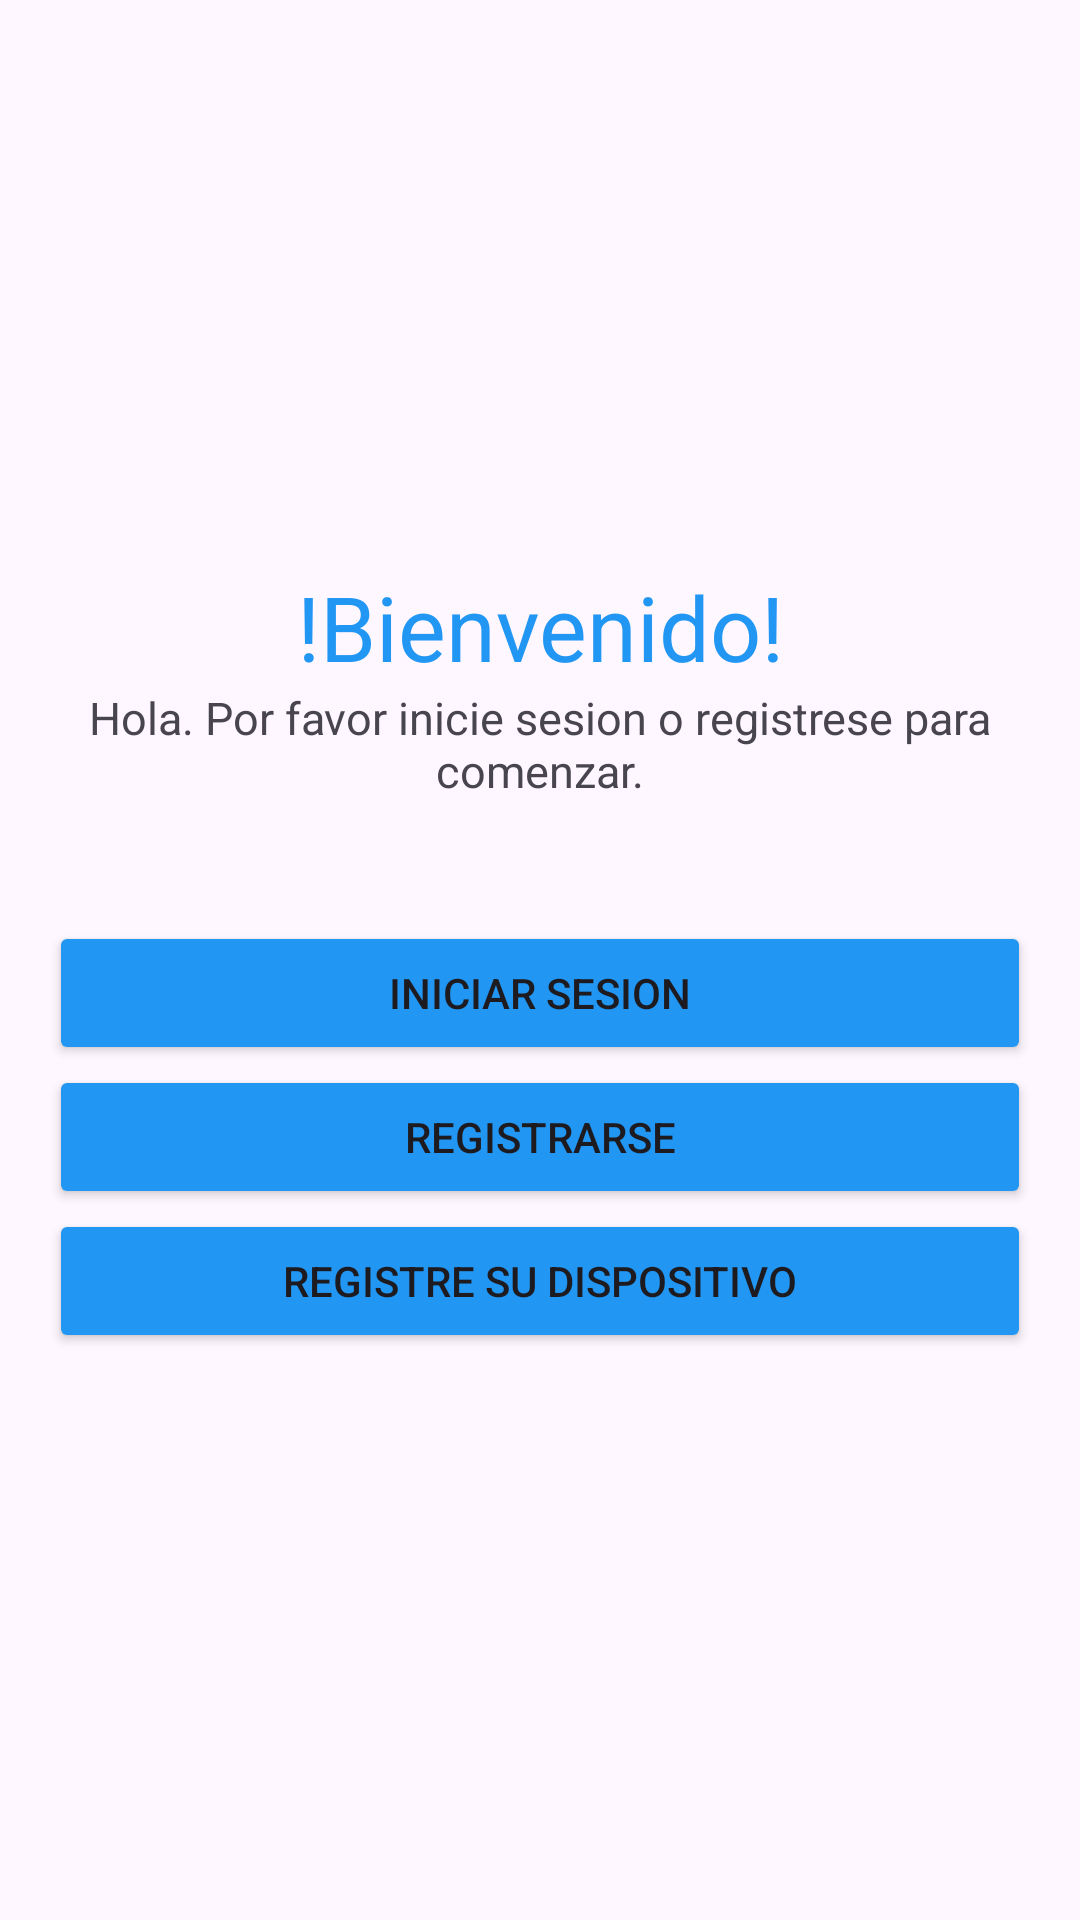

Here is an Android app screen rendered from its layout file. Give the layout XML and the strings, colors and styles it references.
<!-- AndroidManifest.xml: application theme Theme.SmartFlu -->
<!-- res/layout/activity_welcome_view.xml -->
<?xml version="1.0" encoding="utf-8"?>
<LinearLayout xmlns:android="http://schemas.android.com/apk/res/android"
    xmlns:app="http://schemas.android.com/apk/res-auto"
    xmlns:tools="http://schemas.android.com/tools"
    android:id="@+id/main"
    android:layout_width="match_parent"
    android:layout_height="match_parent"
    android:layout_marginStart="12pt"
    android:layout_marginEnd="12pt"
    android:orientation="vertical"
    android:gravity="center"
    tools:context=".login.WelcomeView">


    <TextView
        android:layout_width="match_parent"
        android:layout_height="wrap_content"
        android:layout_marginStart="8pt"
        android:layout_marginEnd="8pt"
        android:gravity="center"
        android:text="!Bienvenido!"
        android:textColor="#2196F3"
        android:textColorLink="#3F51B5"
        android:textSize="30sp" />

    <TextView
        android:id="@+id/textView3"
        android:layout_width="match_parent"
        android:layout_height="wrap_content"
        android:layout_marginStart="8pt"
        android:layout_marginEnd="8pt"
        android:gravity="center"
        android:text="Hola. Por favor inicie sesion o registrese para comenzar."
        android:textSize="15sp" />

    <Space
        android:layout_width="match_parent"
        android:layout_height="40dp"
        android:layout_marginStart="10pt"
        android:layout_marginEnd="10pt" />

    <Button
        android:id="@+id/button"
        android:layout_width="match_parent"
        android:layout_height="wrap_content"
        android:layout_marginStart="8pt"
        android:layout_marginEnd="8pt"
        android:backgroundTint="#2196F3"
        android:onClick="goToLoginUser"
        android:text="Iniciar sesion" />

    <Space
        android:layout_width="match_parent"
        android:layout_height="wrap_content"
        android:layout_marginStart="8pt"
        android:layout_marginEnd="8pt" />

    <Button
        android:id="@+id/button2"
        android:layout_width="match_parent"
        android:layout_height="wrap_content"
        android:layout_marginStart="8pt"
        android:layout_marginEnd="8pt"
        android:backgroundTint="#2196F3"
        android:onClick="goToRegisterUser"
        android:text="Registrarse" />

    <Space
        android:layout_width="match_parent"
        android:layout_height="wrap_content"
        android:layout_marginStart="8pt"
        android:layout_marginEnd="8pt" />

    <Button
        android:id="@+id/button3"
        android:layout_width="match_parent"
        android:layout_height="wrap_content"
        android:layout_marginStart="8pt"
        android:layout_marginEnd="8pt"
        android:backgroundTint="#2196F3"
        android:onClick="goToRegisterDevice"
        android:text="Registre su dispositivo" />
</LinearLayout>
<!-- resources referenced by this layout -->
<resources>
  <style name="Theme.SmartFlu" parent="Base.Theme.SmartFlu" />
  <style name="Base.Theme.SmartFlu" parent="Theme.Material3.DayNight.NoActionBar">
          
          
      </style>
</resources>
